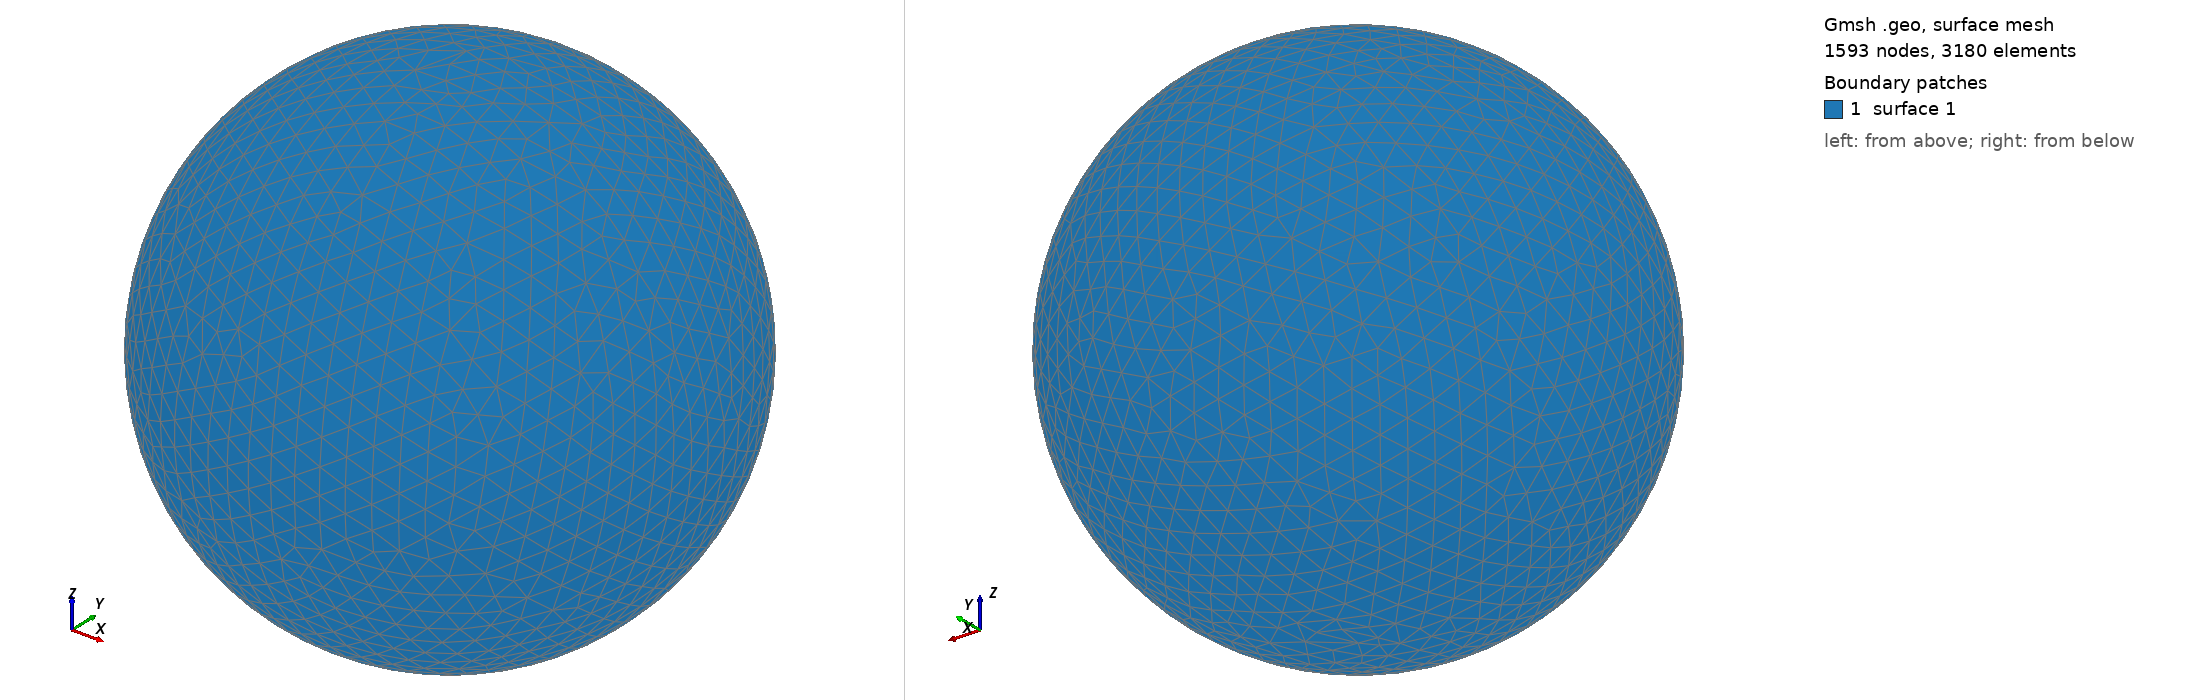

Gmsh geometry script, surface-meshed: 1593 nodes, 3180 surface elements. Boundary patches (legend numbers): 1 surface 1. Left view from above one corner, right view from below the opposite corner. The script declares no physical surfaces, so the legend lists its geometric surfaces. The drawing asked Gmsh for element sizes between 1% and 20% of the model's largest extent; the script's own settings can give other sizes.

=== shot0174.geo (drawn) ===
SetFactory("OpenCASCADE");
Point(1) = {0,0,0,0};
Sphere(1) = {0,0,0,0.00255700};
MeshSize{ PointsOf{ Surface{:}; } } = 0.000255700;
Mesh.ElementOrder=1;
Mesh.Format=39;
